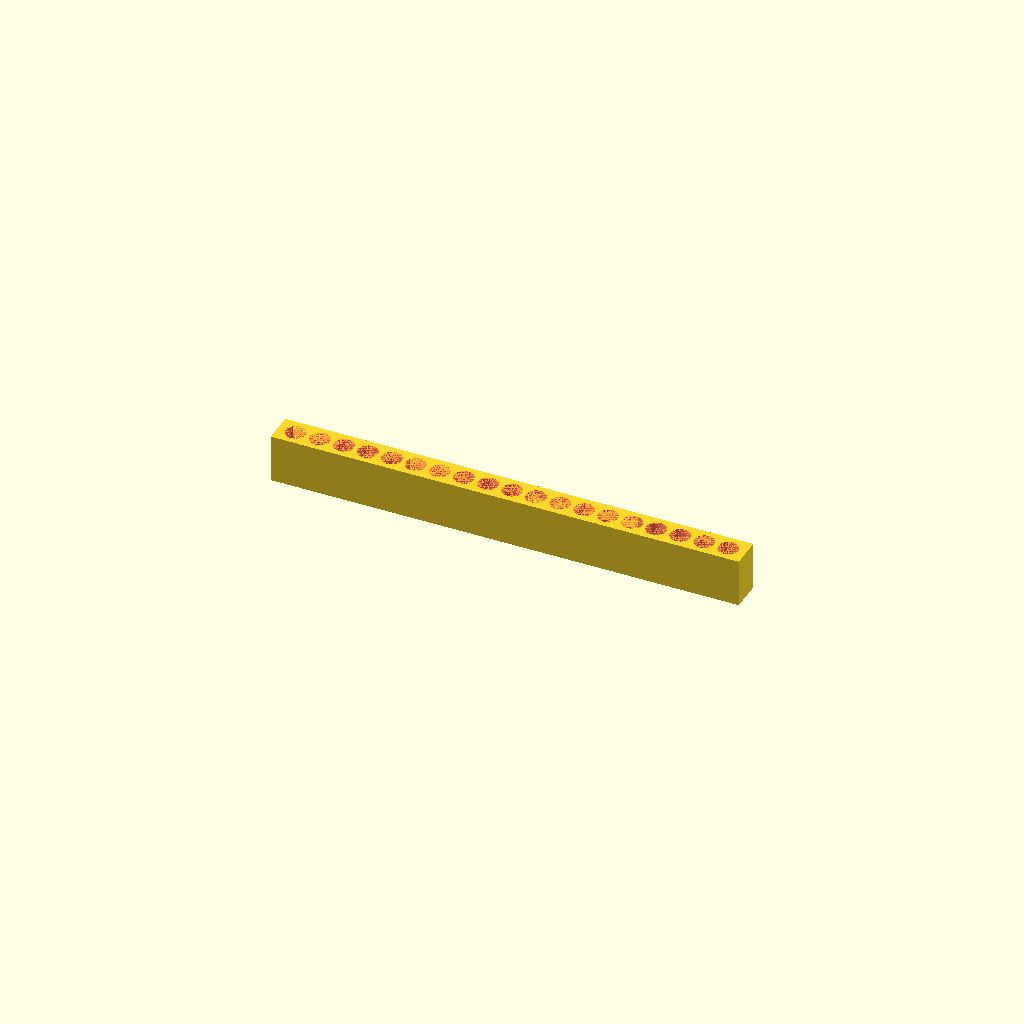
Cell 1: the model at its default parameters.
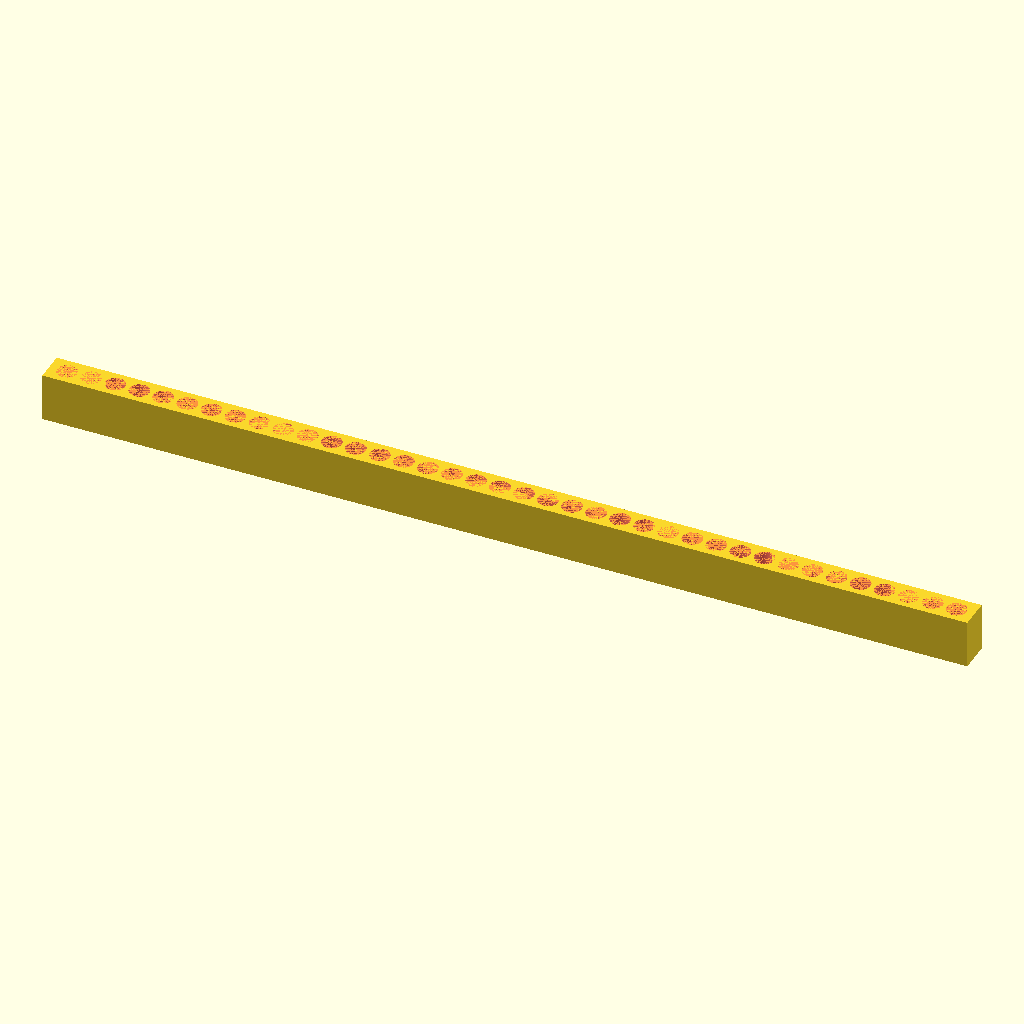
Cell 2: the same model with nrOfBits = 38.
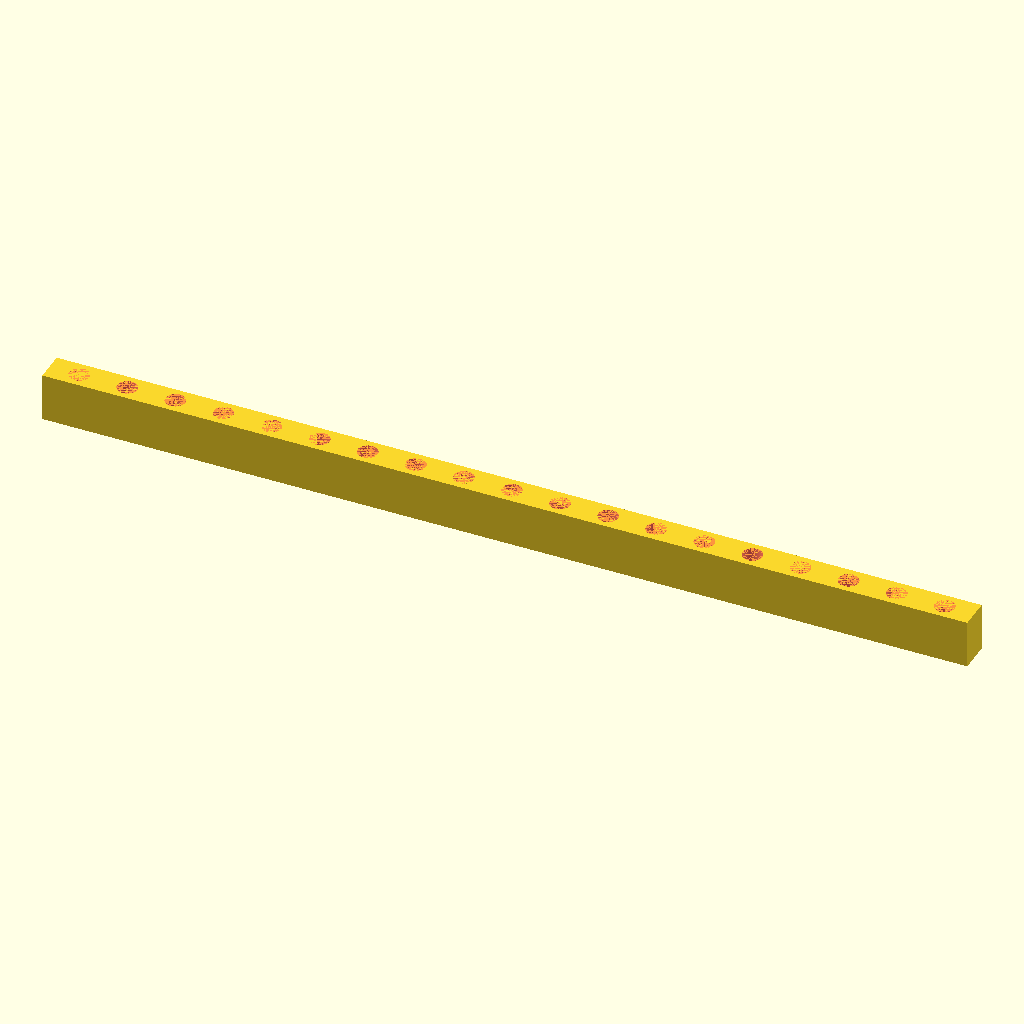
Cell 3: bitDistance = 17 (everything else at default).
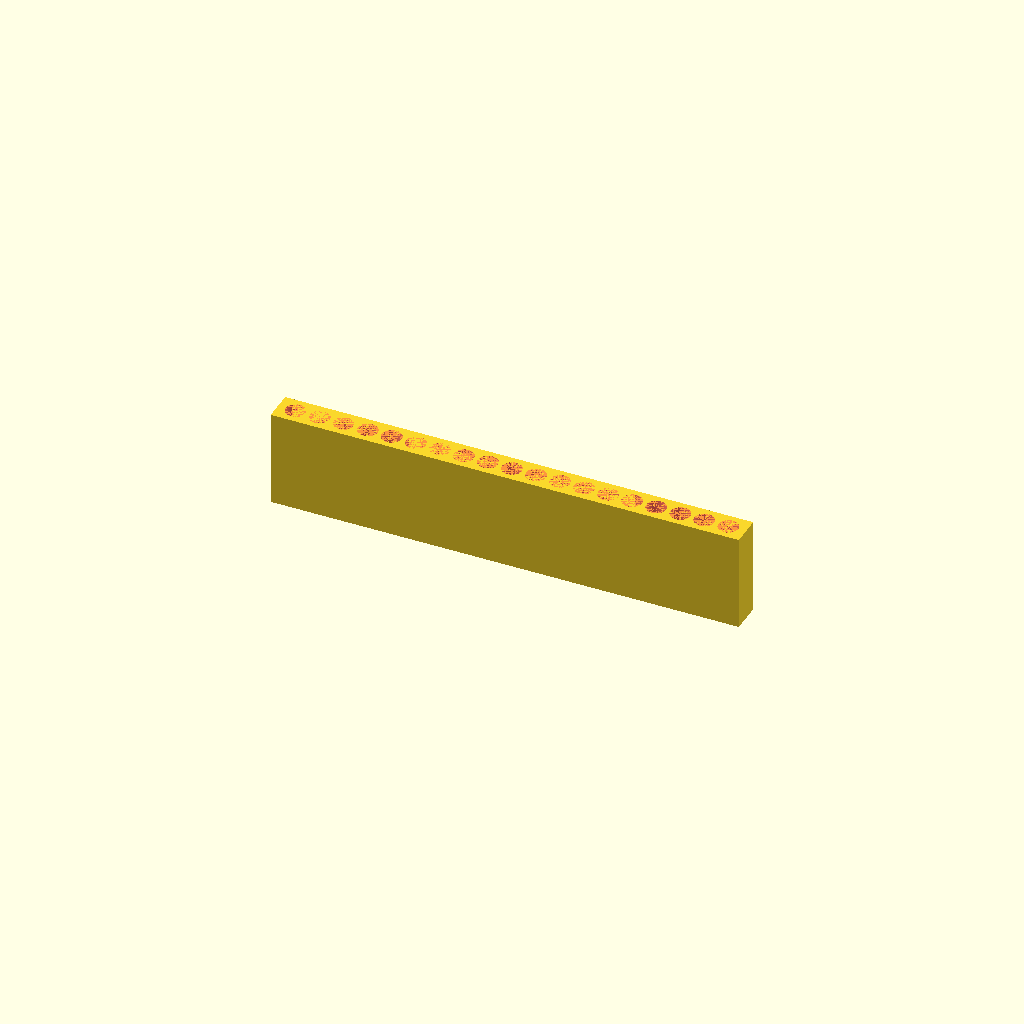
Cell 4 — height set to 34, the other parameters unchanged.
All cells are drawn from one camera (rotation 55°, 0°, 25°, orthographic, colour scheme Cornfield), so only the parameter changes between them.
The OpenSCAD source (openScad/bitHolder/bitHolder.scad):
$fn = 90;
nrOfBits = 19; //must be uneven
bitDistance = 8.5;
height = 17;

difference(){
	cube([nrOfBits*bitDistance+4, 11, height], center=true);
	maxAbs = (nrOfBits-1)/2 * bitDistance;
	for(x = [-maxAbs : bitDistance : maxAbs]){
		translate([x, 0, 0])
			#cylinder(d=7, h=height, center=true);
	}
}
Parameter table extracted from the source (name, type, default, range or options):
nrOfBits: number, default 19
bitDistance: number, default 8.5
height: number, default 17
